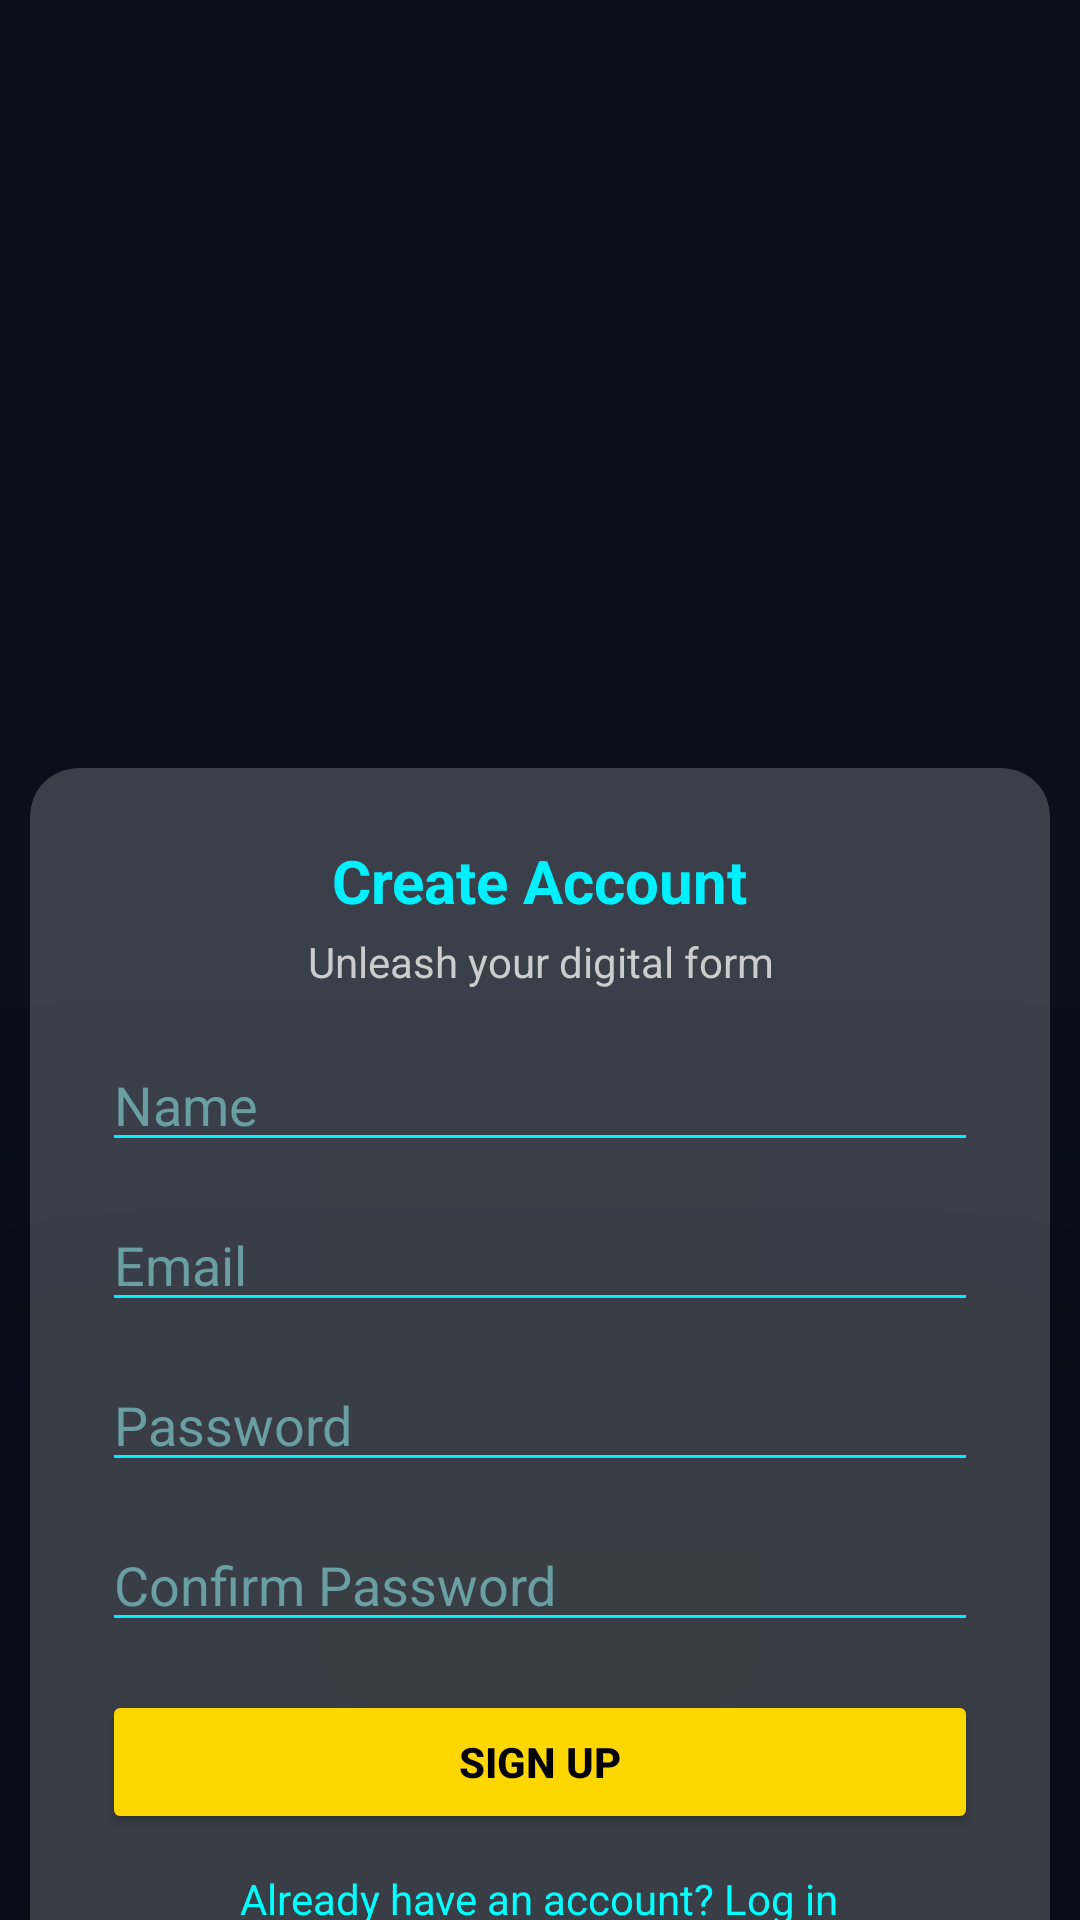

Layout XML and referenced resources for this Android screen:
<!-- AndroidManifest.xml: application theme Theme.Gramora -->
<!-- res/layout/activity_signup.xml -->
<?xml version="1.0" encoding="utf-8"?>
<androidx.constraintlayout.widget.ConstraintLayout
    xmlns:android="http://schemas.android.com/apk/res/android"
    xmlns:app="http://schemas.android.com/apk/res-auto"
    xmlns:tools="http://schemas.android.com/tools"
    android:id="@+id/signupContainer"
    android:layout_width="match_parent"
    android:layout_height="match_parent"
    android:background="#0a0f1c"
    tools:context=".SignupActivity">

    
    <ImageView
        android:id="@+id/signupLogo"
        android:layout_width="160dp"
        android:layout_height="160dp"
        android:layout_marginTop="80dp"
        android:src="@drawable/logo"
        app:layout_constraintTop_toTopOf="parent"
        app:layout_constraintStart_toStartOf="parent"
        app:layout_constraintEnd_toEndOf="parent" />

    
    <androidx.cardview.widget.CardView
        android:id="@+id/signupCard"
        android:layout_width="340dp"
        android:layout_height="wrap_content"
        app:cardCornerRadius="16dp"
        app:cardElevation="180dp"
        android:layout_marginTop="16dp"
        android:backgroundTint="#33ffffff"
        app:layout_constraintTop_toBottomOf="@id/signupLogo"
        app:layout_constraintStart_toStartOf="parent"
        app:layout_constraintEnd_toEndOf="parent">


        <LinearLayout
            android:layout_width="match_parent"
            android:layout_height="wrap_content"
            android:orientation="vertical"
            android:padding="24dp"
            android:gravity="center_horizontal">

            
            <TextView
                android:id="@+id/titleText"
                android:layout_width="wrap_content"
                android:layout_height="wrap_content"
                android:text="Create Account"
                android:textSize="20sp"
                android:textColor="#00f0ff"
                android:textStyle="bold"
                android:layout_marginBottom="4dp" />

            
            <TextView
                android:id="@+id/subtitleText"
                android:layout_width="wrap_content"
                android:layout_height="wrap_content"
                android:text="Unleash your digital form"
                android:textSize="14sp"
                android:textColor="#cccccc"
                android:textAlignment="center"
                android:layout_marginBottom="16dp" />

            
            <EditText
                android:id="@+id/nameInput"
                android:layout_width="match_parent"
                android:layout_height="wrap_content"
                android:hint="Name"
                android:textColor="#00f0ff"
                android:textColorHint="#699FA0"
                android:backgroundTint="#00f0ff"
                android:inputType="textPersonName"
                android:layout_marginBottom="12dp" />

            <EditText
                android:id="@+id/emailInput"
                android:layout_width="match_parent"
                android:layout_height="wrap_content"
                android:hint="Email"
                android:textColor="#00f0ff"
                android:textColorHint="#699FA0"
                android:backgroundTint="#00f0ff"
                android:inputType="textEmailAddress"
                android:layout_marginBottom="12dp" />

            <EditText
                android:id="@+id/passwordInput"
                android:layout_width="match_parent"
                android:layout_height="wrap_content"
                android:hint="Password"
                android:textColor="#00f0ff"
                android:textColorHint="#699FA0"
                android:backgroundTint="#00f0ff"
                android:inputType="textPassword"
                android:layout_marginBottom="12dp" />

            <EditText
                android:id="@+id/confirmPasswordInput"
                android:layout_width="match_parent"
                android:layout_height="wrap_content"
                android:hint="Confirm Password"
                android:textColor="#00f0ff"
                android:textColorHint="#699FA0"
                android:backgroundTint="#00f0ff"
                android:inputType="textPassword"
                android:layout_marginBottom="16dp" />

            
            <Button
                android:id="@+id/signupButton"
                android:layout_width="match_parent"
                android:layout_height="wrap_content"
                android:text="Sign Up"
                android:textColor="#000000"
                android:backgroundTint="#FFD700"
                android:textStyle="bold"
                android:layout_marginBottom="12dp" />

            
            <TextView
                android:id="@+id/loginLink"
                android:layout_width="wrap_content"
                android:layout_height="wrap_content"
                android:text="Already have an account? Log in"
                android:textColor="#00ffff"
                android:textSize="14sp"
                android:textAlignment="center" />
        </LinearLayout>
    </androidx.cardview.widget.CardView>
</androidx.constraintlayout.widget.ConstraintLayout>
<!-- resources referenced by this layout -->
<resources>
  <style name="Theme.Gramora" parent="Theme.Material3.DayNight.NoActionBar">
          <item name="colorPrimary">@color/purple_500</item>
          <item name="colorOnPrimary">@color/white</item>
          <item name="colorSecondary">@color/teal_200</item>
          <item name="colorOnSecondary">@color/black</item>
          <item name="android:statusBarColor">?attr/colorPrimary</item>
      </style>
  <!-- not gathered from this repository: default colours our renderer supplied (Android Studio template values) -->
  <color name="purple_500">#FF6200EE</color>
  <color name="teal_200">#FF03DAC5</color>
  <color name="black">#FF000000</color>
  <color name="white">#FFFFFFFF</color>
</resources>
